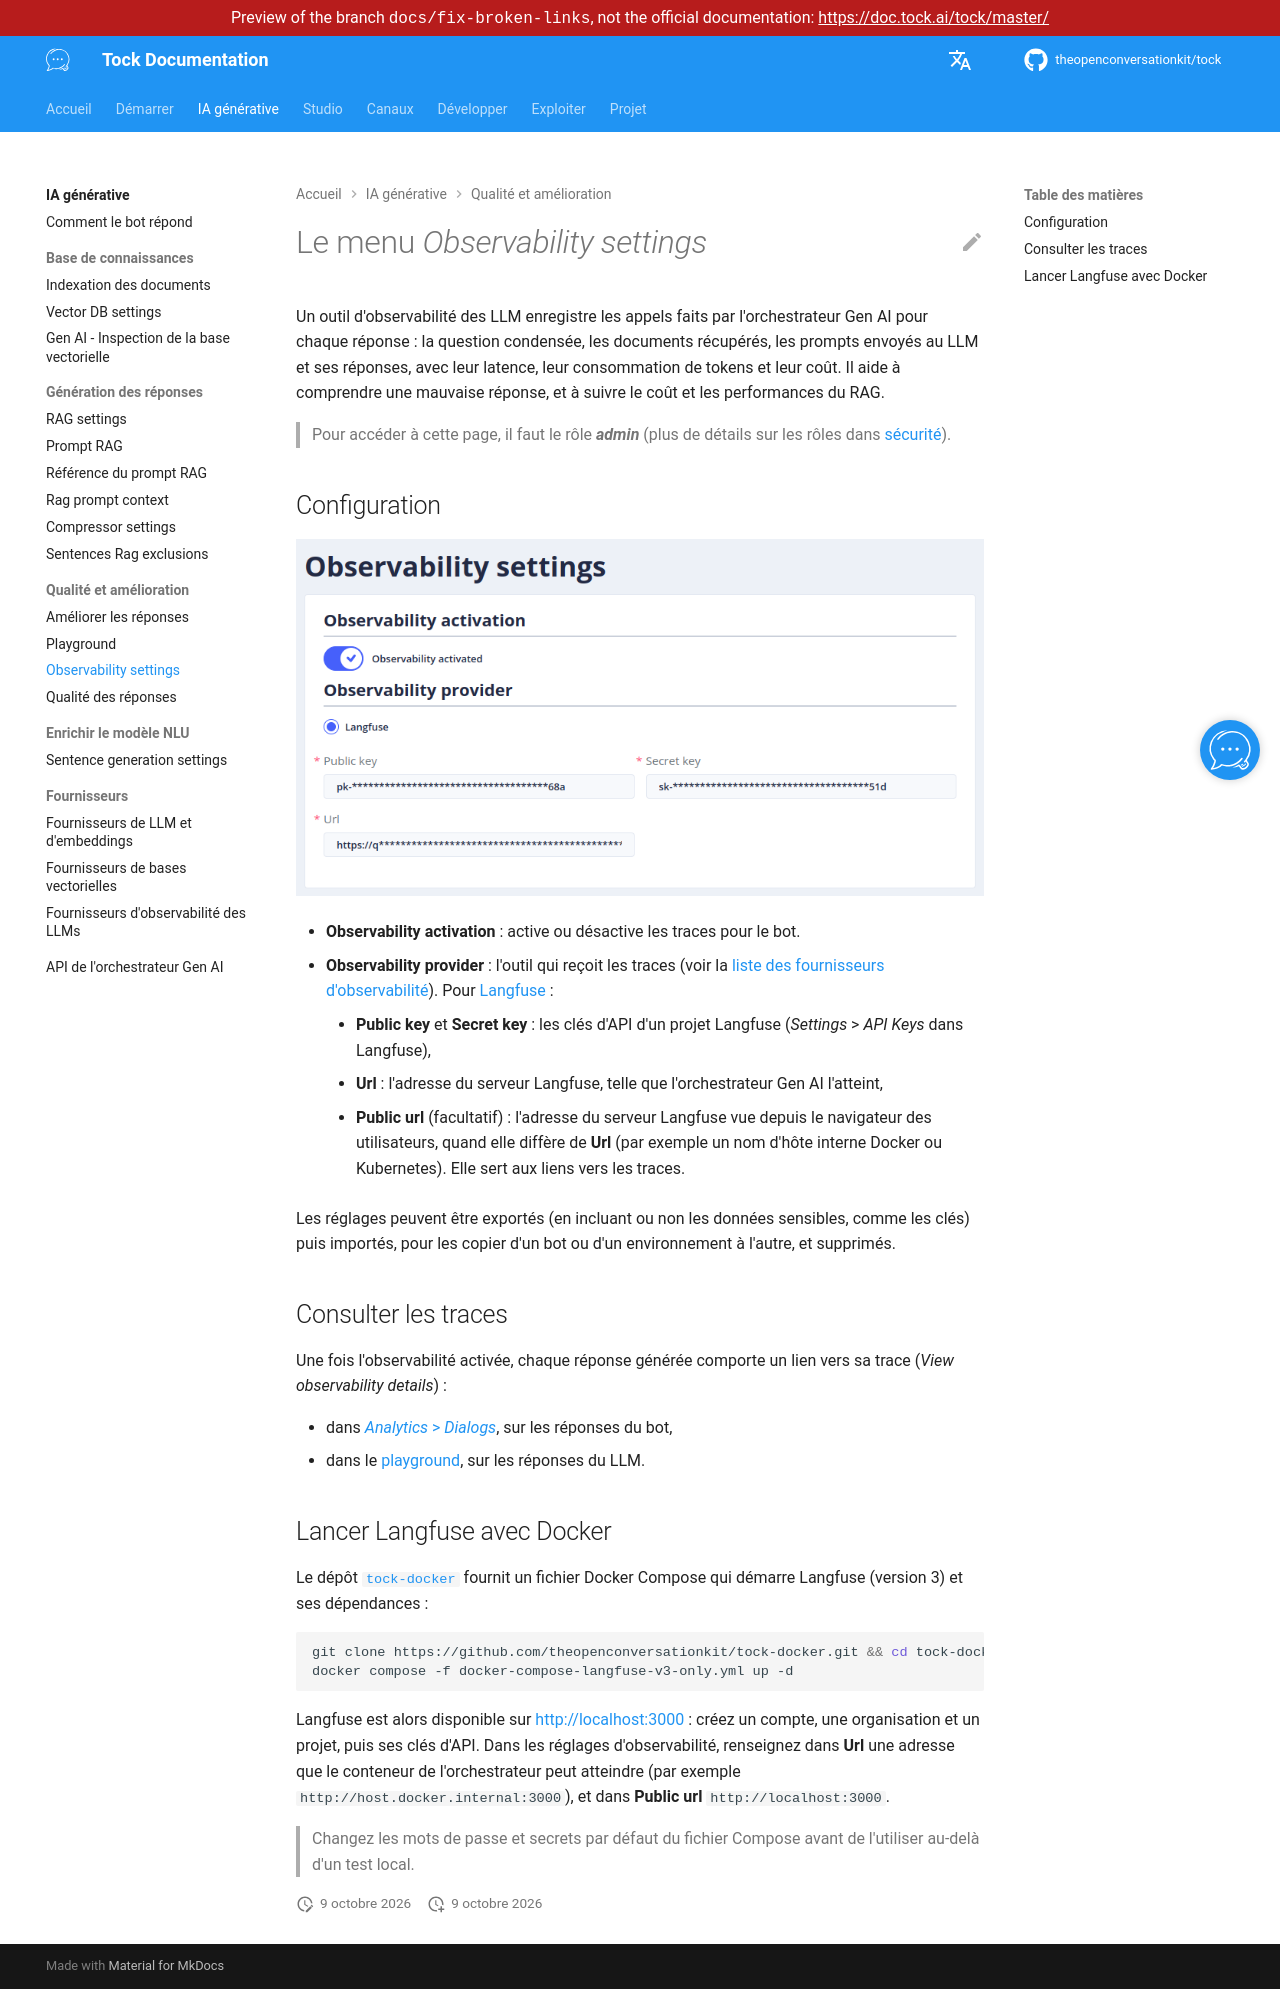

repository: theopenconversationkit/tock · page: preview/docs-fix-broken-links/fr/gen-ai/observability.html · generator: mkdocs

---
title: Observability settings
description: "Tracer les appels LLM de l'orchestrateur IA générative pour comprendre une mauvaise réponse, sa latence et son coût."
---

# Le menu _Observability settings_

Un outil d'observabilité des LLM enregistre les appels faits par l'orchestrateur Gen AI pour chaque réponse : la question
condensée, les documents récupérés, les prompts envoyés au LLM et ses réponses, avec leur latence, leur consommation
de tokens et leur coût. Il aide à comprendre une mauvaise réponse, et à suivre le coût et les performances du RAG.

> Pour accéder à cette page, il faut le rôle **_admin_**
> (plus de détails sur les rôles dans [sécurité](../operate/security.md#roles)).

## Configuration

![Observabilité des LLM](../img/gen-ai/gen-ai-feature-observability.png "Écran de configuration de l'outil d'observabilité IA")

* **Observability activation** : active ou désactive les traces pour le bot.
* **Observability provider** : l'outil qui reçoit les traces (voir la [liste des fournisseurs d'observabilité](providers/observability.md)).
  Pour [Langfuse](https://langfuse.com/) :
    * **Public key** et **Secret key** : les clés d'API d'un projet Langfuse (_Settings_ > _API Keys_ dans Langfuse),
    * **Url** : l'adresse du serveur Langfuse, telle que l'orchestrateur Gen AI l'atteint,
    * **Public url** (facultatif) : l'adresse du serveur Langfuse vue depuis le navigateur des utilisateurs, quand elle
      diffère de **Url** (par exemple un nom d'hôte interne Docker ou Kubernetes). Elle sert aux liens vers les traces.

Les réglages peuvent être exportés (en incluant ou non les données sensibles, comme les clés) puis importés, pour les
copier d'un bot ou d'un environnement à l'autre, et supprimés.

## Consulter les traces

Une fois l'observabilité activée, chaque réponse générée comporte un lien vers sa trace (_View observability details_) :

* dans [_Analytics_ > _Dialogs_](../studio/analytics.md), sur les réponses du bot,
* dans le [playground](playground.md), sur les réponses du LLM.

## Lancer Langfuse avec Docker

Le dépôt [`tock-docker`](https://github.com/theopenconversationkit/tock-docker) fournit un fichier Docker Compose
qui démarre Langfuse (version 3) et ses dépendances :

```shell
git clone https://github.com/theopenconversationkit/tock-docker.git && cd tock-docker
docker compose -f docker-compose-langfuse-v3-only.yml up -d
```

Langfuse est alors disponible sur [http://localhost:3000](http://localhost:3000) : créez un compte, une organisation
et un projet, puis ses clés d'API. Dans les réglages d'observabilité, renseignez dans **Url** une adresse que le
conteneur de l'orchestrateur peut atteindre (par exemple `http://host.docker.internal:3000`), et dans **Public url**
`http://localhost:3000`.

> Changez les mots de passe et secrets par défaut du fichier Compose avant de l'utiliser au-delà d'un test local.
